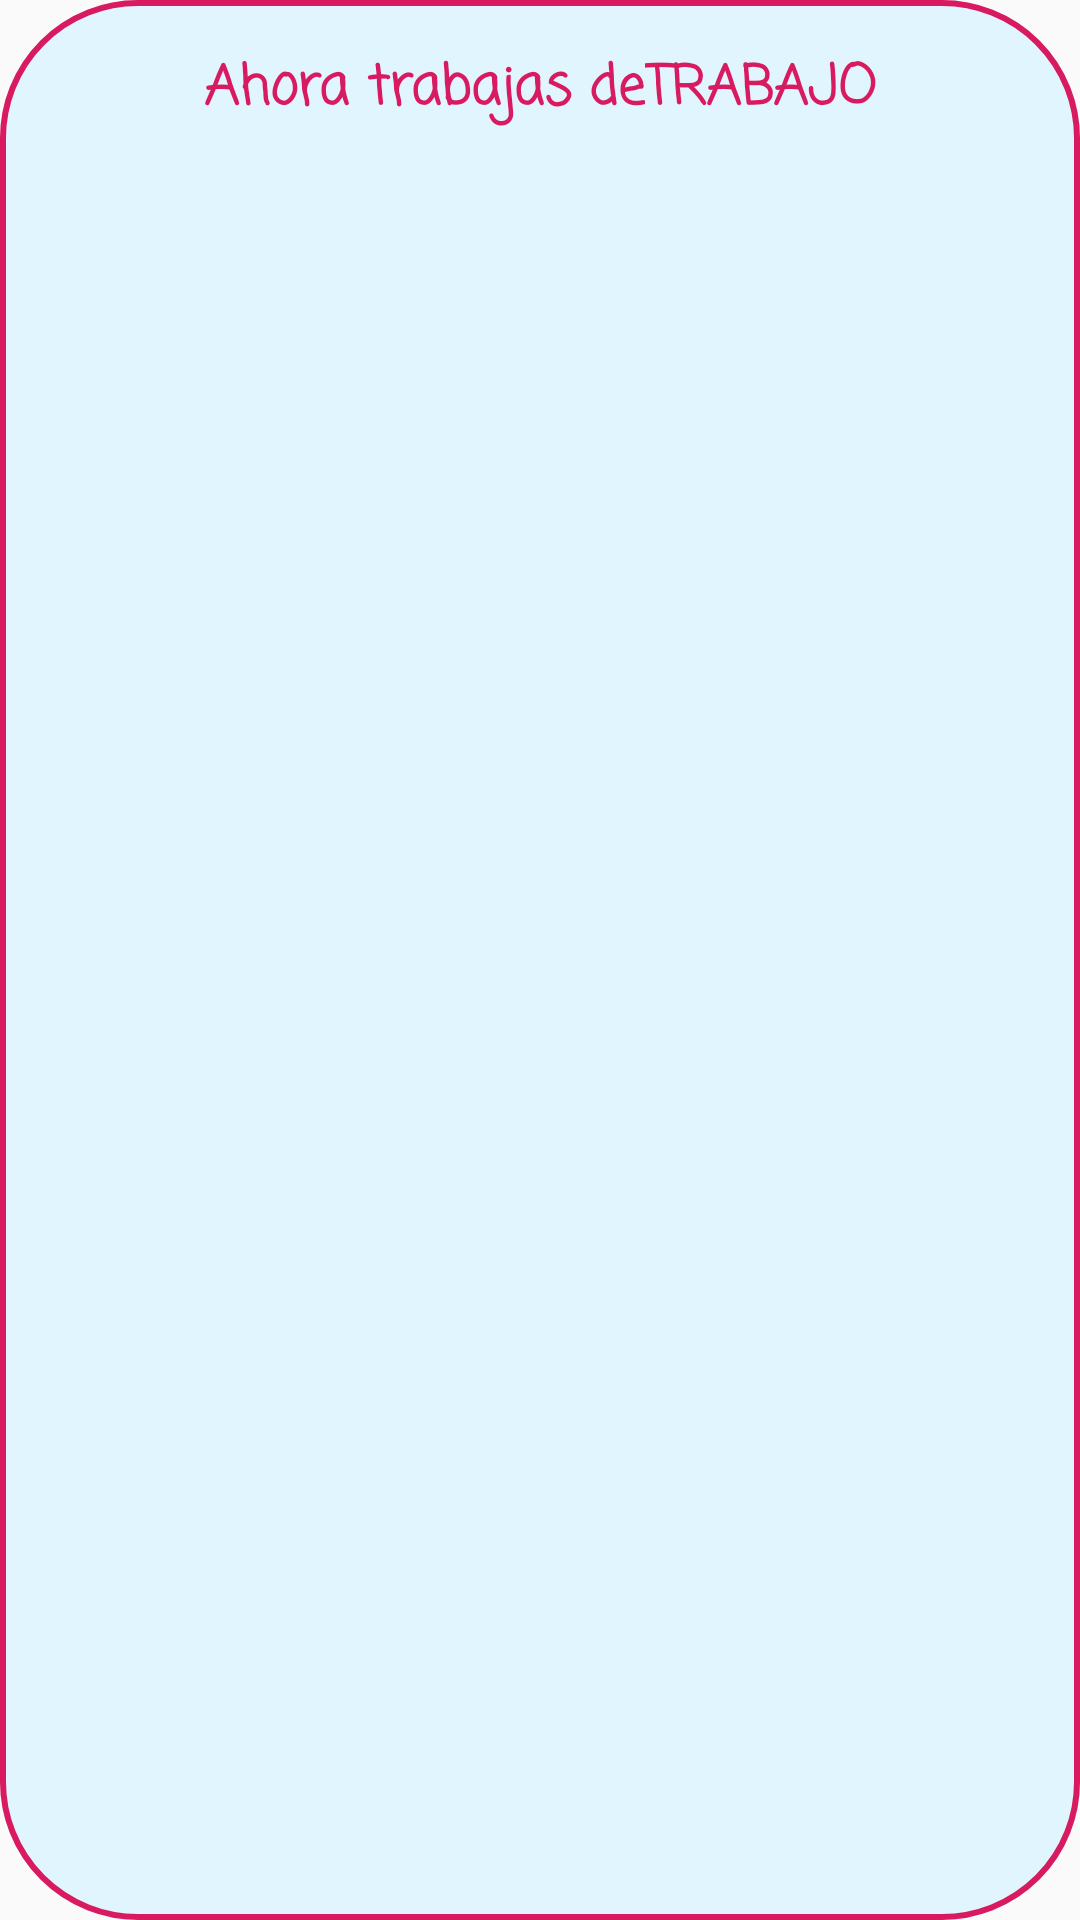

Write the Android layout XML for this screen, with the resource values it uses.
<!-- AndroidManifest.xml: application theme AppTheme -->
<!-- res/layout/alert_nuevo_trabajo.xml -->
<?xml version="1.0" encoding="utf-8"?>
<LinearLayout xmlns:android="http://schemas.android.com/apk/res/android"
    xmlns:app="http://schemas.android.com/apk/res-auto"
    xmlns:tools="http://schemas.android.com/tools"
    android:layout_width="match_parent"
    android:layout_height="wrap_content"
    android:gravity="center_horizontal"
    android:padding="16dp"
    android:background="@drawable/buscador_style_ripple">

    <TextView
        android:id="@+id/textView17"
        android:layout_width="wrap_content"
        android:layout_height="wrap_content"
        android:fontFamily="casual"
        android:text="@string/nuevo_trabajo"
        android:textColor="@color/colorAccent"
        android:textSize="18sp"
        android:textStyle="bold"
        tools:layout_editor_absoluteX="106dp"
        tools:layout_editor_absoluteY="16dp" />

    <TextView
        android:id="@+id/tv_nuevo_trabajo"
        android:layout_width="wrap_content"
        android:layout_height="wrap_content"
        android:fontFamily="casual"
        android:text="@string/trabajo"
        android:textColor="@color/colorAccent"
        android:textSize="18sp"
        android:textStyle="bold"
        tools:layout_editor_absoluteX="151dp"
        tools:layout_editor_absoluteY="16dp" />

</LinearLayout>
<!-- resources referenced by this layout -->
<resources>
  <color name="colorAccent">#D81B60</color>
  <!-- drawable buscador_style_ripple (drawable) -->
  <?xml version="1.0" encoding="utf-8"?>
  <shape   xmlns:android="http://schemas.android.com/apk/res/android">
  
      <corners android:radius="45dp" />
      <solid android:color="@color/colorSuave" />
      <stroke android:width="2dp" android:color="@color/colorAccent" />
  
  </shape>
  <string name="nuevo_trabajo">Ahora trabajas de </string>
  <string name="trabajo">TRABAJO</string>
  <style name="AppTheme" parent="Theme.AppCompat.Light.DarkActionBar">
          
          <item name="colorPrimary">@color/colorPrimary</item>
          <item name="colorPrimaryDark">@color/colorPrimaryDark</item>
          <item name="colorAccent">@color/colorAccent</item>
      </style>
  <color name="colorSuave">#E1F5FE</color>
  <color name="colorPrimary">#81D4FA</color>
  <color name="colorPrimaryDark">#29B6F6</color>
</resources>
